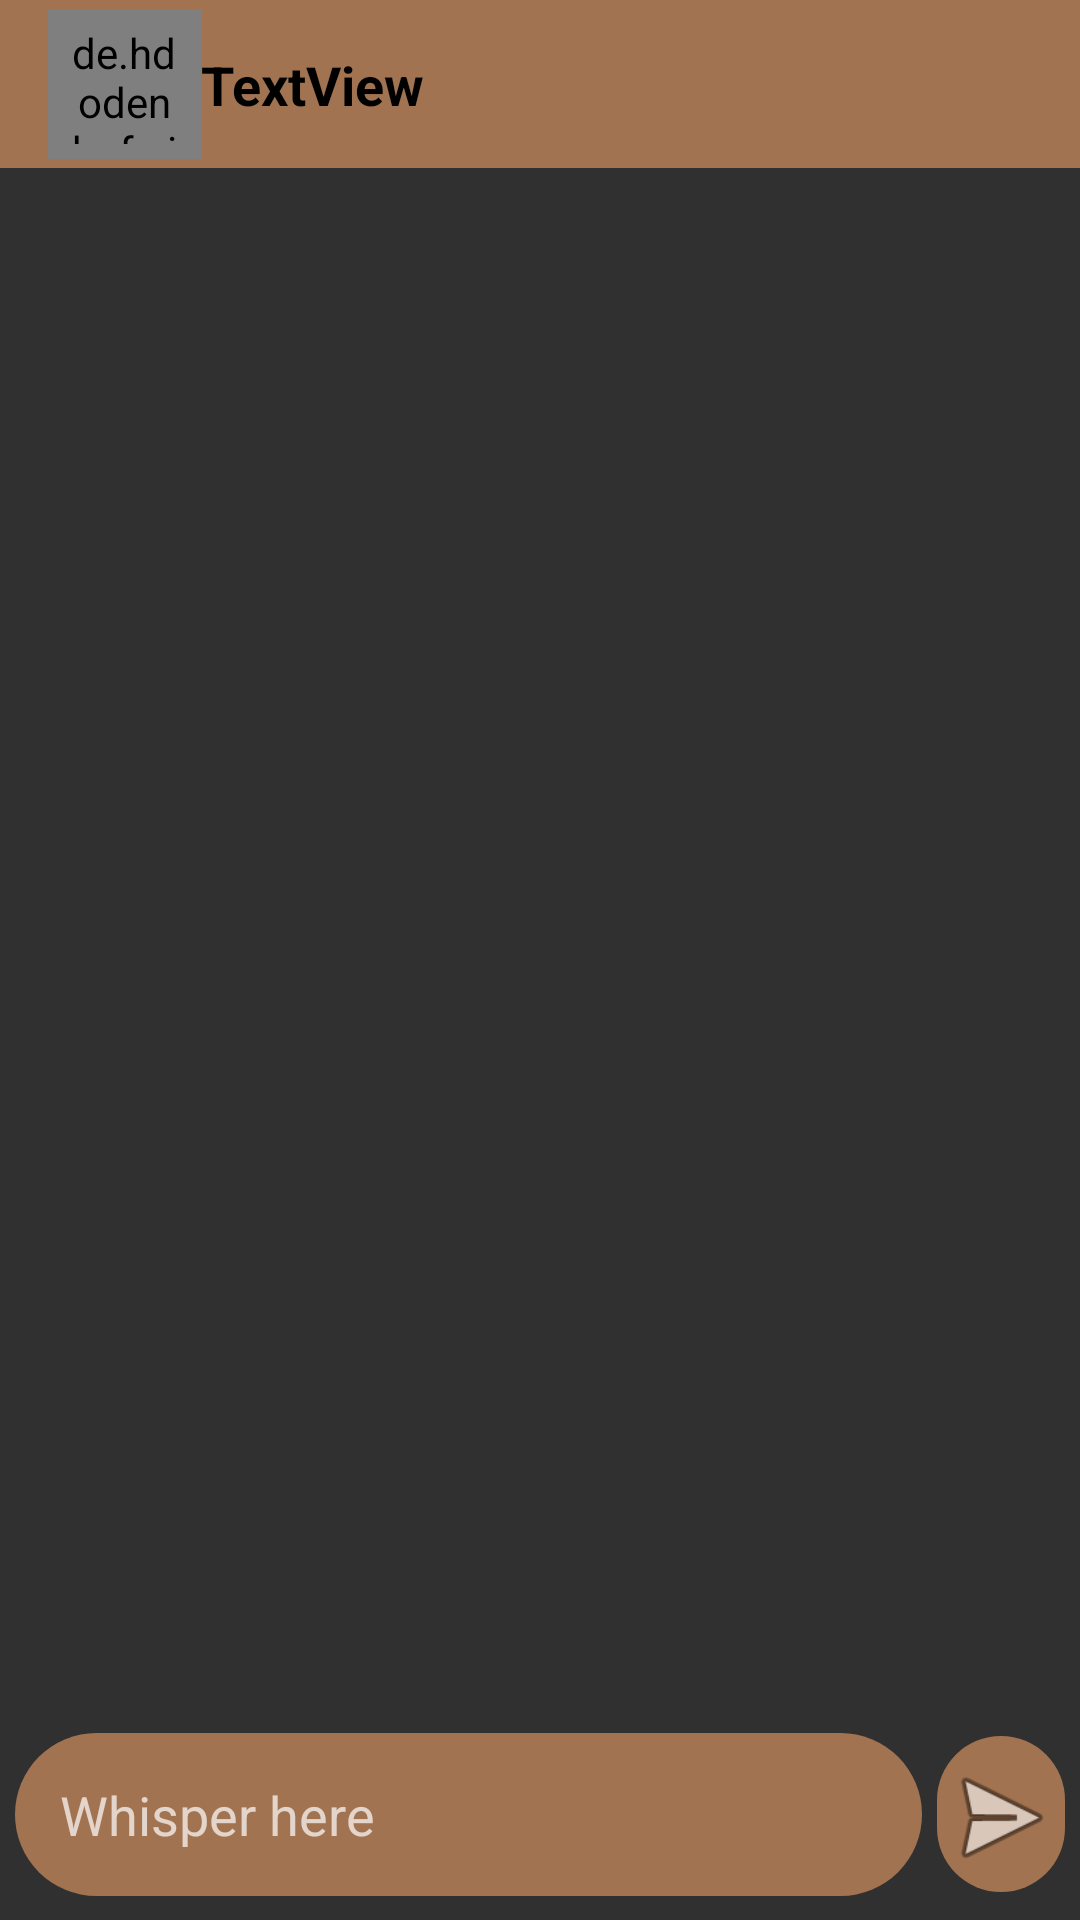

Reconstruct the res/layout file that produces this screen, plus the resources it refers to.
<!-- AndroidManifest.xml: activity theme Theme.Design.NoActionBar -->
<!-- res/layout/activity_chat_detail.xml -->
<?xml version="1.0" encoding="utf-8"?>
<RelativeLayout xmlns:android="http://schemas.android.com/apk/res/android"
    xmlns:app="http://schemas.android.com/apk/res-auto"
    xmlns:tools="http://schemas.android.com/tools"
    android:id="@+id/main"
    style="bold"
    android:layout_width="match_parent"
    android:layout_height="match_parent"
    android:background="@drawable/chatimg"
    tools:context=".ChatDetailActivity">


    <LinearLayout
        android:id="@+id/linear"
        android:layout_width="match_parent"
        android:layout_height="wrap_content"
        android:orientation="horizontal"
        android:layout_alignParentBottom="true"
        >

        <EditText
            android:id="@+id/etMessage"
            android:layout_width="260dp"
            android:layout_height="wrap_content"
            android:layout_marginLeft="5dp"
            android:layout_marginBottom="8dp"
            android:layout_weight="1"
            android:background="@drawable/ed_shape"
            android:ems="10"
            android:hint="Whisper here "
            android:inputType="text"
            android:padding="15dp" />

        <ImageView
            android:id="@+id/sendbtn"
            android:layout_width="0dp"
            android:layout_height="52dp"
            android:layout_marginLeft="5dp"
            android:layout_marginTop="1dp"
            android:layout_marginRight="5dp"
            android:layout_weight="1"
            android:background="@drawable/ed_shape"
            android:paddingTop="2dp"
            app:srcCompat="@android:drawable/ic_menu_send" />
    </LinearLayout>

    <androidx.recyclerview.widget.RecyclerView
        android:id="@+id/Chatrecyclerview"
        android:layout_width="match_parent"
        android:layout_height="match_parent"
        android:layout_below="@+id/toolbar"
        android:layout_above="@+id/linear"/>

    <androidx.appcompat.widget.Toolbar
        android:id="@+id/toolbar"
        android:layout_width="match_parent"
        android:layout_height="wrap_content"
        android:layout_alignParentTop="true"
        android:background="#A27350">


        <androidx.constraintlayout.widget.ConstraintLayout
            android:layout_width="match_parent"
            android:layout_height="match_parent">


            <ImageView
                android:id="@+id/backarrow"
                android:layout_width="wrap_content"
                android:layout_height="wrap_content"
                app:layout_constraintBottom_toBottomOf="parent"
                app:layout_constraintStart_toStartOf="parent"
                app:layout_constraintTop_toTopOf="parent"
                app:srcCompat="@drawable/left" />

            <de.hdodenhof.circleimageview.CircleImageView
                android:id="@+id/profile_image"
                android:layout_width="51dp"
                android:layout_height="50dp"
                android:padding="5dp"
                android:src="@drawable/cat"
                app:civ_border_color="#FF000000"
                app:civ_border_width="2dp"
                app:layout_constraintBottom_toBottomOf="parent"
                app:layout_constraintStart_toEndOf="@+id/backarrow"
                app:layout_constraintTop_toTopOf="parent"
                app:layout_constraintVertical_bias="0.0" />

            <TextView
                android:id="@+id/Usernamechat"
                android:layout_width="wrap_content"
                android:layout_height="wrap_content"
                android:text="TextView"
                android:textColor="@color/black"
                android:textSize="18sp"
                android:textStyle="bold"
                app:layout_constraintBottom_toBottomOf="parent"
                app:layout_constraintStart_toEndOf="@+id/profile_image"
                app:layout_constraintTop_toTopOf="parent"
                tools:ignore="MissingConstraints" />


        </androidx.constraintlayout.widget.ConstraintLayout>

    </androidx.appcompat.widget.Toolbar>

</RelativeLayout>
<!-- resources referenced by this layout -->
<resources>
  <!-- drawable ed_shape (drawable) -->
  <?xml version="1.0" encoding="utf-8"?>
  <shape xmlns:android="http://schemas.android.com/apk/res/android">
  <solid
      android:color="#A27350"
      />
  
      <corners
          android:radius="30dp"
          />
  </shape>
  <!-- not gathered from this repository: default colours our renderer supplied (Android Studio template values) -->
  <color name="black">#FF000000</color>
</resources>
